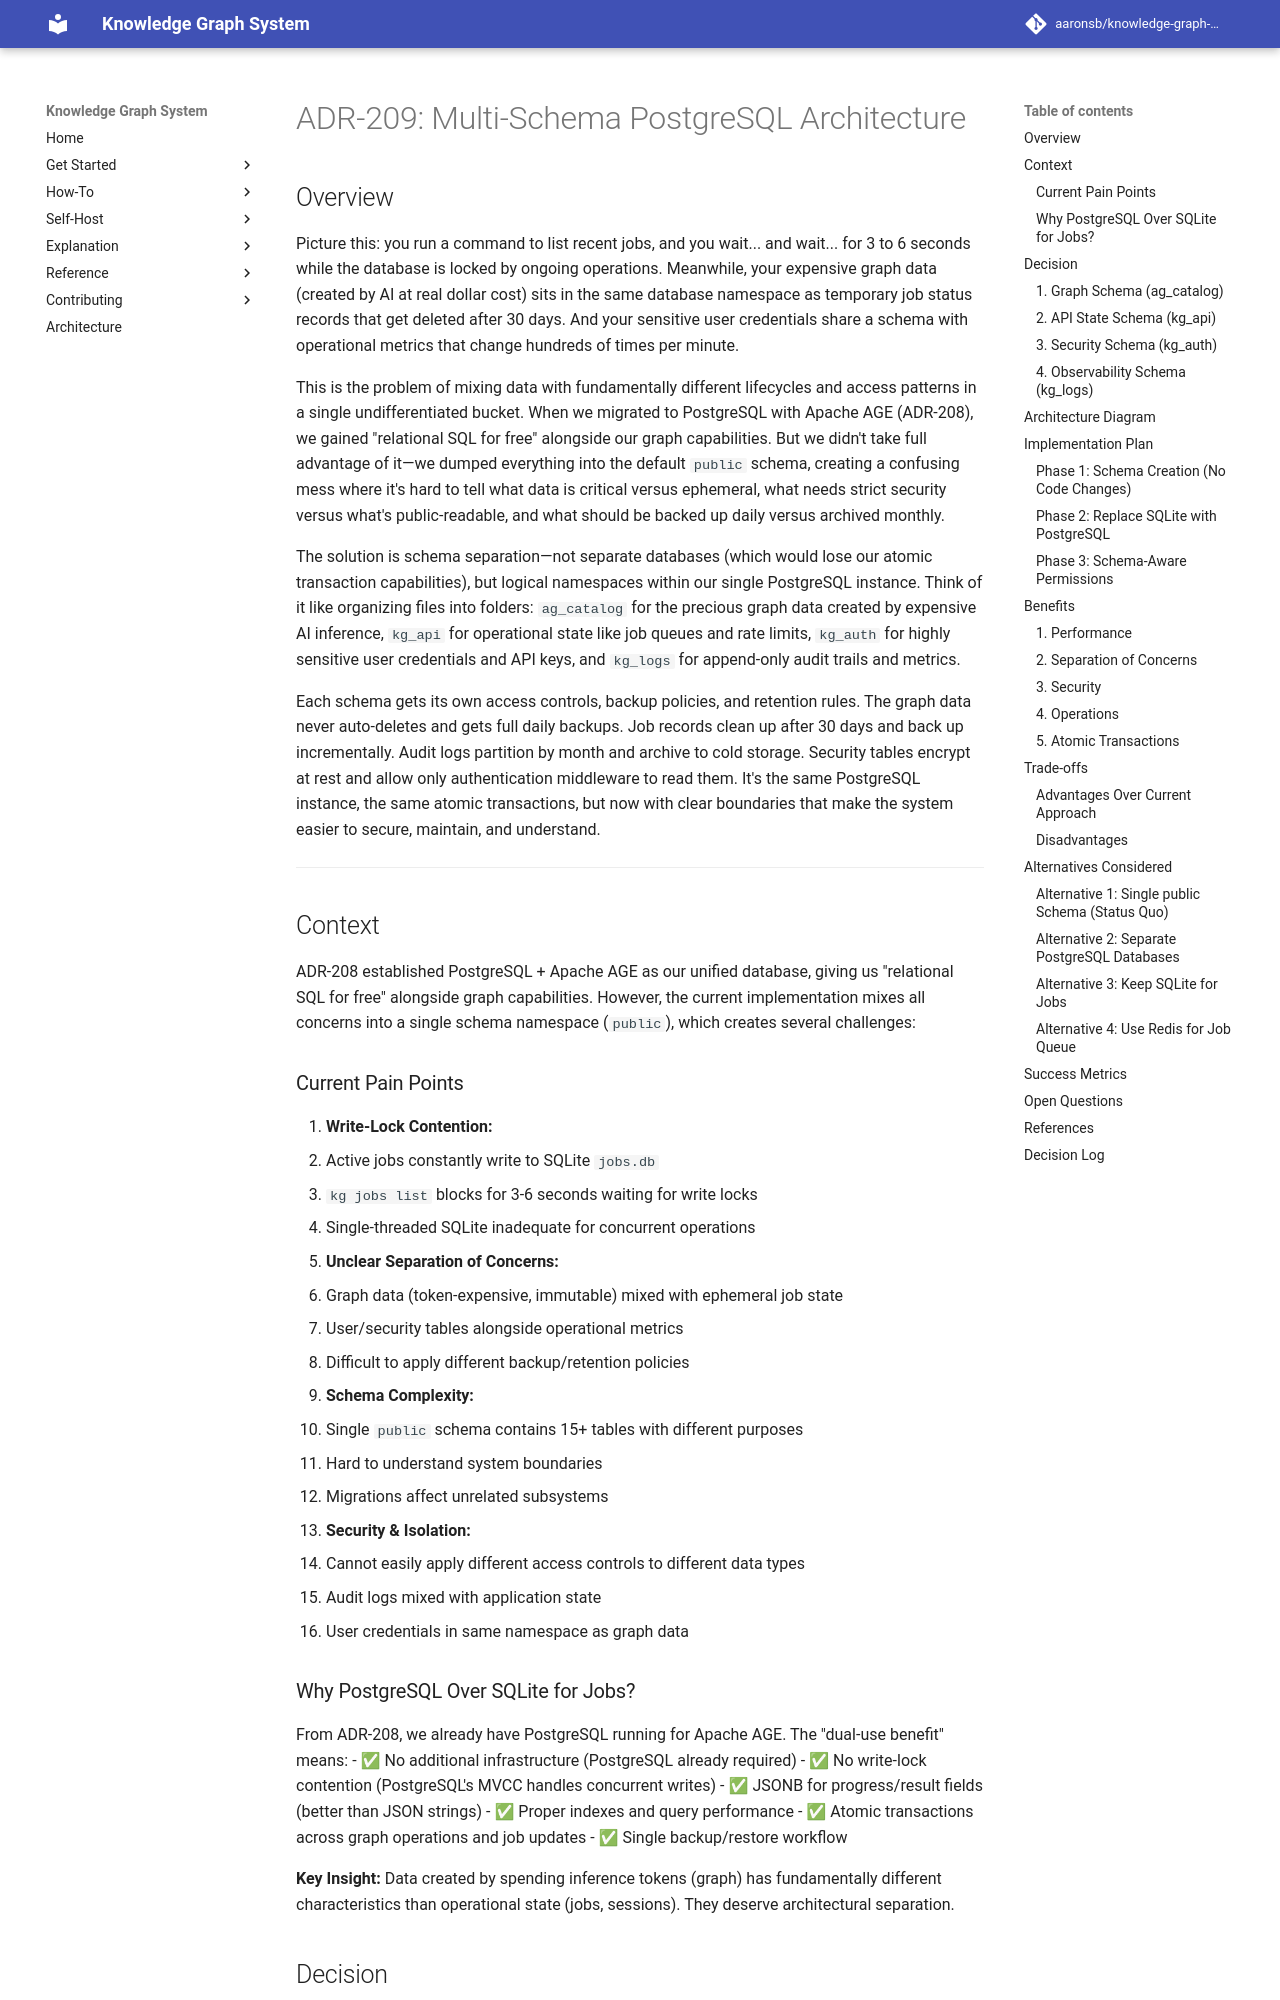

repository: aaronsb/knowledge-graph-system · page: architecture/database-schema/ADR-209-multi-schema-postgresql-architecture/index.html · generator: mkdocs

---
status: Proposed
date: 2025-10-10
deciders:
  - aaronsb
  - claude
related:
  - ADR-208
  - ADR-300
---

# ADR-209: Multi-Schema PostgreSQL Architecture

## Overview

Picture this: you run a command to list recent jobs, and you wait... and wait... for 3 to 6 seconds while the database is locked by ongoing operations. Meanwhile, your expensive graph data (created by AI at real dollar cost) sits in the same database namespace as temporary job status records that get deleted after 30 days. And your sensitive user credentials share a schema with operational metrics that change hundreds of times per minute.

This is the problem of mixing data with fundamentally different lifecycles and access patterns in a single undifferentiated bucket. When we migrated to PostgreSQL with Apache AGE (ADR-208), we gained "relational SQL for free" alongside our graph capabilities. But we didn't take full advantage of it—we dumped everything into the default `public` schema, creating a confusing mess where it's hard to tell what data is critical versus ephemeral, what needs strict security versus what's public-readable, and what should be backed up daily versus archived monthly.

The solution is schema separation—not separate databases (which would lose our atomic transaction capabilities), but logical namespaces within our single PostgreSQL instance. Think of it like organizing files into folders: `ag_catalog` for the precious graph data created by expensive AI inference, `kg_api` for operational state like job queues and rate limits, `kg_auth` for highly sensitive user credentials and API keys, and `kg_logs` for append-only audit trails and metrics.

Each schema gets its own access controls, backup policies, and retention rules. The graph data never auto-deletes and gets full daily backups. Job records clean up after 30 days and back up incrementally. Audit logs partition by month and archive to cold storage. Security tables encrypt at rest and allow only authentication middleware to read them. It's the same PostgreSQL instance, the same atomic transactions, but now with clear boundaries that make the system easier to secure, maintain, and understand.

---

## Context

ADR-208 established PostgreSQL + Apache AGE as our unified database, giving us "relational SQL for free" alongside graph capabilities. However, the current implementation mixes all concerns into a single schema namespace (`public`), which creates several challenges:
